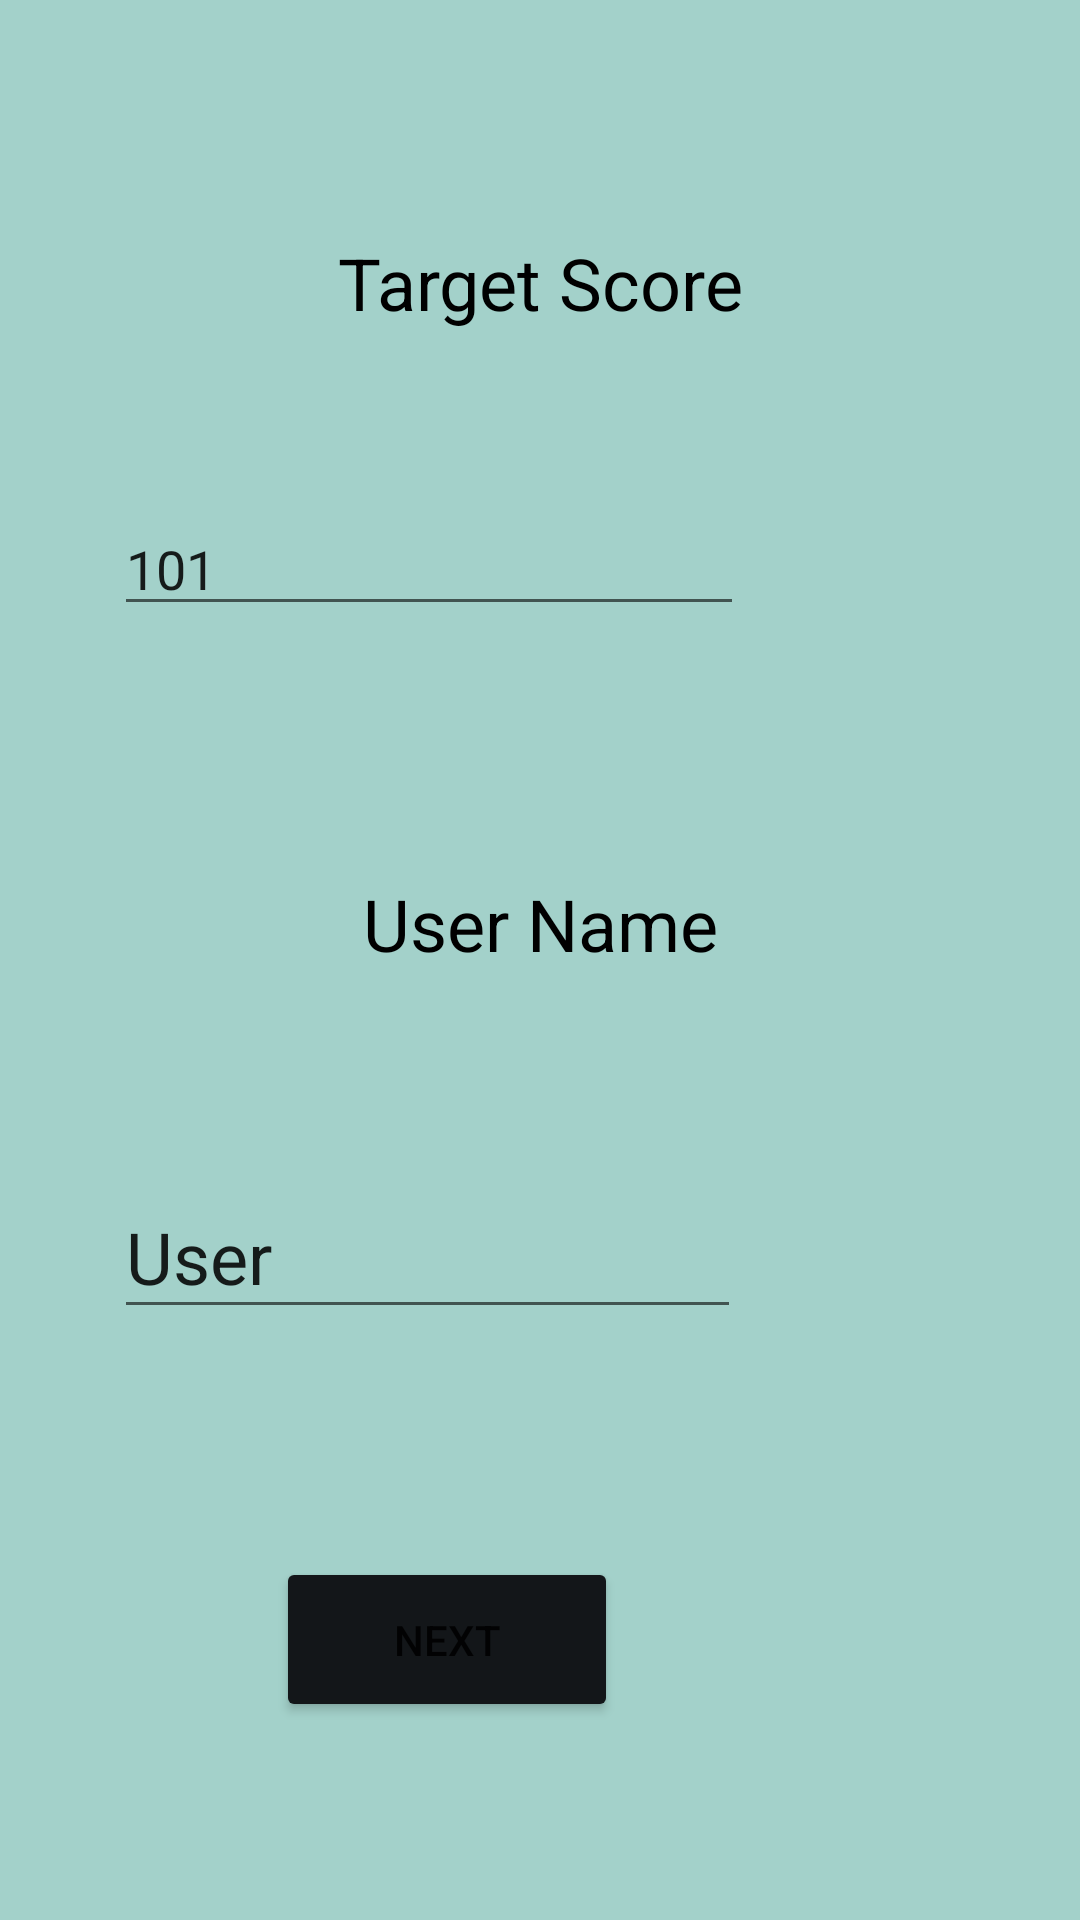

Layout XML and referenced resources for this Android screen:
<!-- AndroidManifest.xml: application theme Theme.DiceApplication -->
<!-- res/layout/activity_user_name_and_target.xml -->
<?xml version="1.0" encoding="utf-8"?>
<androidx.constraintlayout.widget.ConstraintLayout xmlns:android="http://schemas.android.com/apk/res/android"
    xmlns:app="http://schemas.android.com/apk/res-auto"
    xmlns:tools="http://schemas.android.com/tools"
    android:id="@+id/targetscoreid"
    android:layout_width="300dp"
    android:layout_height="600dp"
    android:layout_gravity="center"
    android:background="#A3D1CA"
    tools:context=".userNameAndTarget">

    <TextView
        android:id="@+id/targetid"
        android:layout_width="wrap_content"
        android:layout_height="wrap_content"
        android:layout_marginTop="78dp"
        android:text="Target Score"
        android:textColor="#000000"
        android:textSize="24sp"
        app:layout_constraintEnd_toEndOf="parent"
        app:layout_constraintHorizontal_bias="0.5"
        app:layout_constraintStart_toStartOf="parent"
        app:layout_constraintTop_toTopOf="parent" />

    <TextView
        android:id="@+id/usernameid"
        android:layout_width="wrap_content"
        android:layout_height="wrap_content"
        android:layout_marginTop="83dp"
        android:text="User Name"
        android:textColor="#000000"
        android:textSize="24sp"
        app:layout_constraintEnd_toEndOf="parent"
        app:layout_constraintHorizontal_bias="0.5"
        app:layout_constraintStart_toStartOf="parent"
        app:layout_constraintTop_toBottomOf="@+id/scoreid" />

    <Button
        android:id="@+id/setupNext"
        android:layout_width="114dp"
        android:layout_height="55dp"
        android:layout_marginStart="92dp"
        android:layout_marginTop="76dp"
        android:backgroundTint="#131619"
        android:text="Next"
        app:layout_constraintStart_toStartOf="parent"
        app:layout_constraintTop_toBottomOf="@+id/getusername" />

    <EditText
        android:id="@+id/getusername"
        android:layout_width="209dp"
        android:layout_height="51dp"
        android:layout_marginStart="38dp"
        android:layout_marginTop="68dp"
        android:ems="10"
        android:hint="Enter Your Name"
        android:inputType="textPersonName"
        android:text="User"
        android:textSize="24sp"
        app:layout_constraintStart_toStartOf="parent"
        app:layout_constraintTop_toBottomOf="@+id/usernameid" />

    <EditText
        android:id="@+id/scoreid"
        android:layout_width="wrap_content"
        android:layout_height="wrap_content"
        android:layout_marginStart="38dp"
        android:layout_marginTop="57dp"
        android:ems="10"
        android:inputType="number|textPersonName"
        android:text="101"
        app:layout_constraintStart_toStartOf="parent"
        app:layout_constraintTop_toBottomOf="@+id/targetid" />
</androidx.constraintlayout.widget.ConstraintLayout>
<!-- resources referenced by this layout -->
<resources>
  <style name="Theme.DiceApplication" parent="Theme.MaterialComponents.DayNight.DarkActionBar">
          
          <item name="colorPrimary">@color/purple_500</item>
          <item name="colorPrimaryVariant">@color/purple_700</item>
          <item name="colorOnPrimary">@color/white</item>
          
          <item name="colorSecondary">@color/teal_200</item>
          <item name="colorSecondaryVariant">@color/teal_700</item>
          <item name="colorOnSecondary">@color/black</item>
          
          <item name="android:statusBarColor">?attr/colorPrimaryVariant</item>
          
      </style>
  <!-- not gathered from this repository: default colours our renderer supplied (Android Studio template values) -->
  <color name="purple_500">#FF6200EE</color>
  <color name="purple_700">#FF3700B3</color>
  <color name="teal_200">#FF03DAC5</color>
  <color name="teal_700">#FF018786</color>
  <color name="black">#FF000000</color>
  <color name="white">#FFFFFFFF</color>
</resources>
